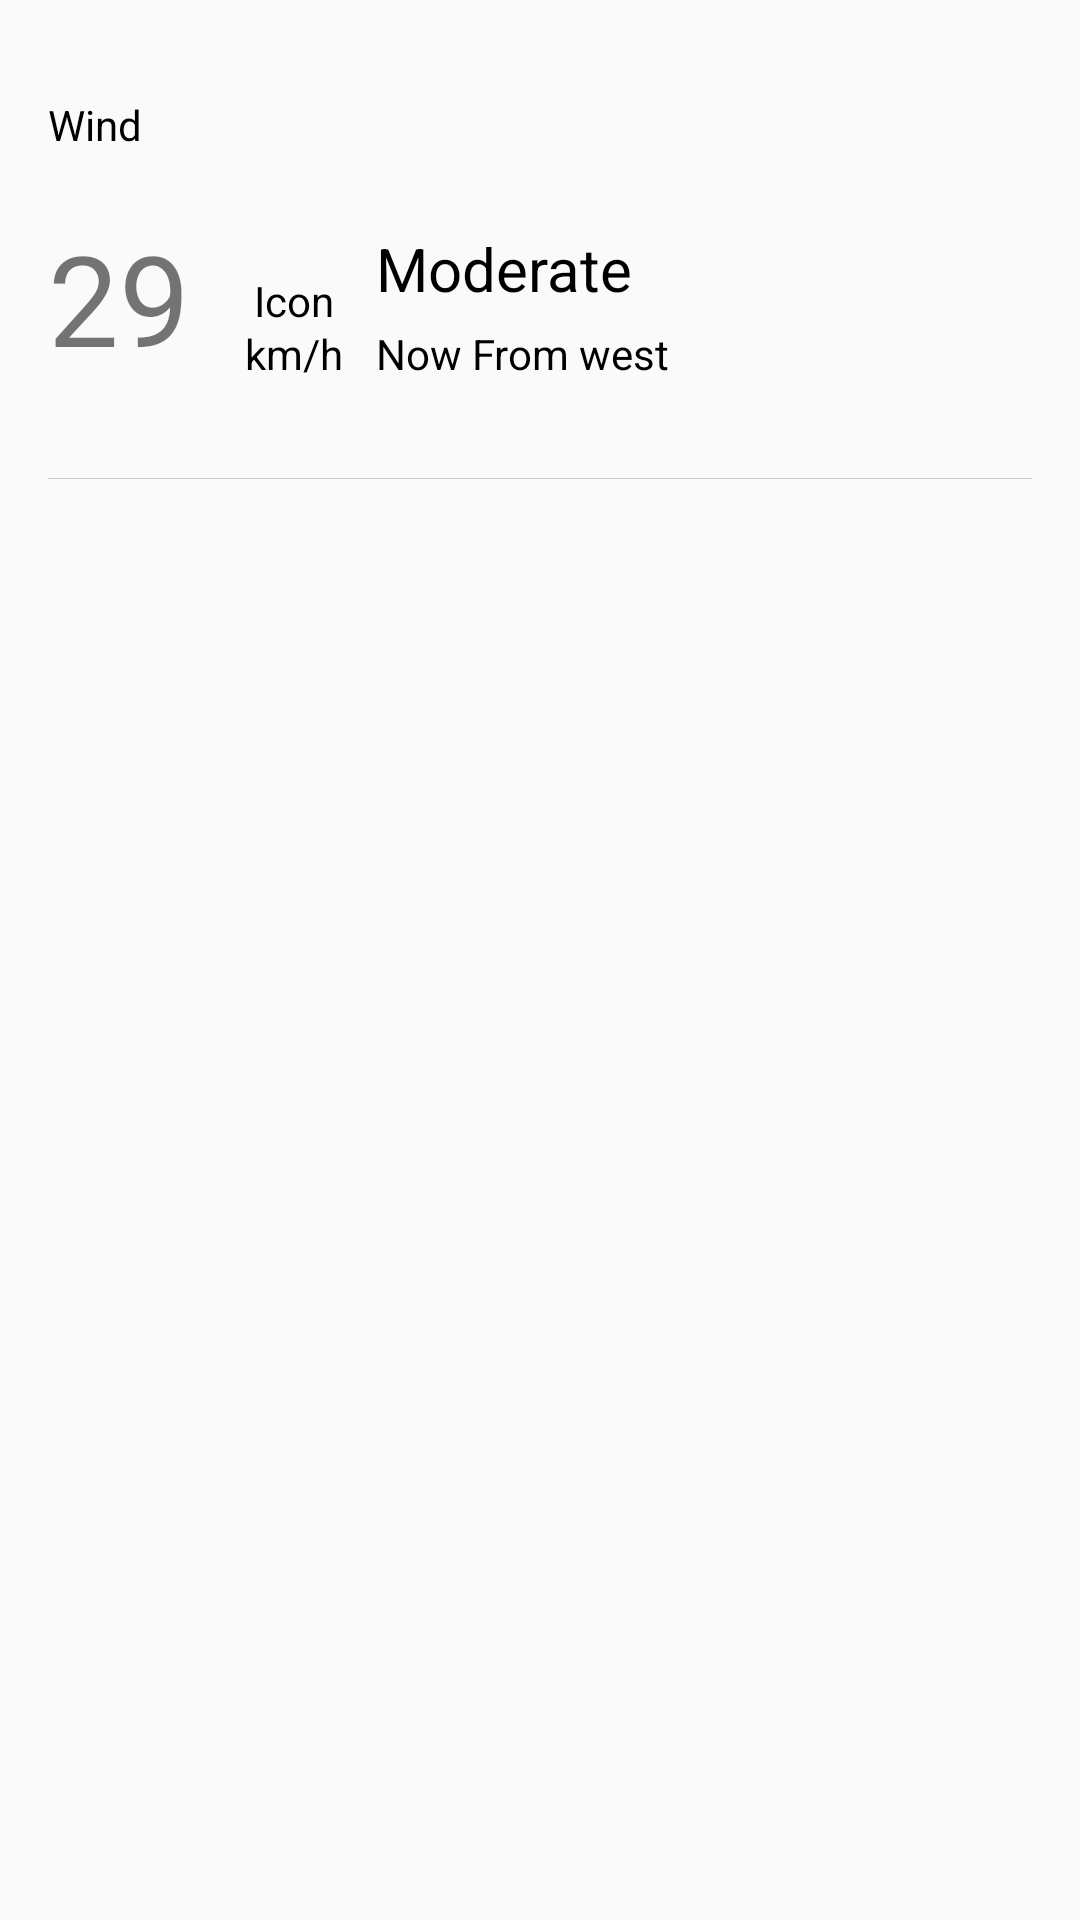

Layout XML and referenced resources for this Android screen:
<!-- AndroidManifest.xml: application theme AppTheme -->
<!-- res/layout/fragment_wind_today.xml -->
<LinearLayout
    xmlns:android="http://schemas.android.com/apk/res/android"
    android:layout_width="match_parent"
    android:layout_height="wrap_content"
    android:padding="16dp"
    android:orientation="vertical">

    <TextView
        android:id="@+id/today_textView"
        android:layout_width="wrap_content"
        android:layout_height="wrap_content"
        android:layout_marginBottom="16dp"
        android:layout_marginTop="16dp"
        android:text="Wind"
        android:textColor="@android:color/black" />

    <LinearLayout
        android:layout_marginTop="4dp"
        android:orientation="horizontal"
        android:layout_width="match_parent"
        android:layout_height="wrap_content">

        <TextView
            android:id="@+id/textView"
            android:layout_width="0dp"
            android:layout_height="wrap_content"
            android:layout_weight="1"
            android:text="29"
            android:textSize="42sp"/>

        <LinearLayout
                android:layout_width="0dp"
                android:layout_weight="1"
                android:layout_height="match_parent"
                android:orientation="vertical"
            android:gravity="center_horizontal">

                <TextView
                    android:id="@+id/wind_direction"
                    android:layout_weight="3"
                    android:text="Icon"
                    android:textColor="@android:color/black"
                    android:gravity="bottom"
                    android:layout_marginTop="4dp"
                    android:layout_width="wrap_content"
                    android:layout_height="0dp"/>

                <TextView
                    android:layout_weight="1.5"
                    android:text="@string/km_h"
                    android:textColor="@android:color/black"
                    android:gravity="bottom"
                    android:layout_width="wrap_content"
                    android:layout_height="0dp"/>
        </LinearLayout>

        <LinearLayout
            android:layout_width="0dp"
            android:layout_weight="4"
            android:layout_height="match_parent"
            android:orientation="vertical">

            <TextView
                android:id="@+id/wind_direction1"
                android:layout_weight="2"
                android:text="Moderate"
                android:textColor="@android:color/black"
                android:textSize="20sp"
                android:gravity="bottom"
                android:layout_width="match_parent"
                android:layout_height="0dp"/>

            <TextView
                android:layout_weight="1.5"
                android:text="Now From west"
                android:textColor="@android:color/black"
                android:gravity="bottom"
                android:layout_width="wrap_content"
                android:layout_height="0dp"/>
        </LinearLayout>

    </LinearLayout>

    <android.support.v7.widget.RecyclerView
        android:id="@+id/rv_wind"
        android:layout_width="wrap_content"
        android:layout_height="wrap_content">

    </android.support.v7.widget.RecyclerView>

    <View
        android:layout_marginTop="32dp"
        android:layout_width="match_parent"
        android:layout_height="1px"
        android:background="@color/separator"/>
</LinearLayout>
<!-- resources referenced by this layout -->
<resources>
  <color name="separator">#8098a3a4</color>
  <string name="km_h">km/h</string>
  <style name="AppTheme" parent="Theme.AppCompat.Light.NoActionBar">
          
          <item name="colorPrimary">@color/colorPrimary</item>
          <item name="colorPrimaryDark">@color/colorPrimaryDark</item>
          <item name="colorAccent">@color/colorAccent</item>
          <item name="windowActionBarOverlay">false</item>
          <item name="windowActionBar">false</item>
  
      </style>
  <color name="colorPrimary">#3F51B5</color>
  <color name="colorPrimaryDark">#303F9F</color>
  <color name="colorAccent">#d7d7d7</color>
</resources>
